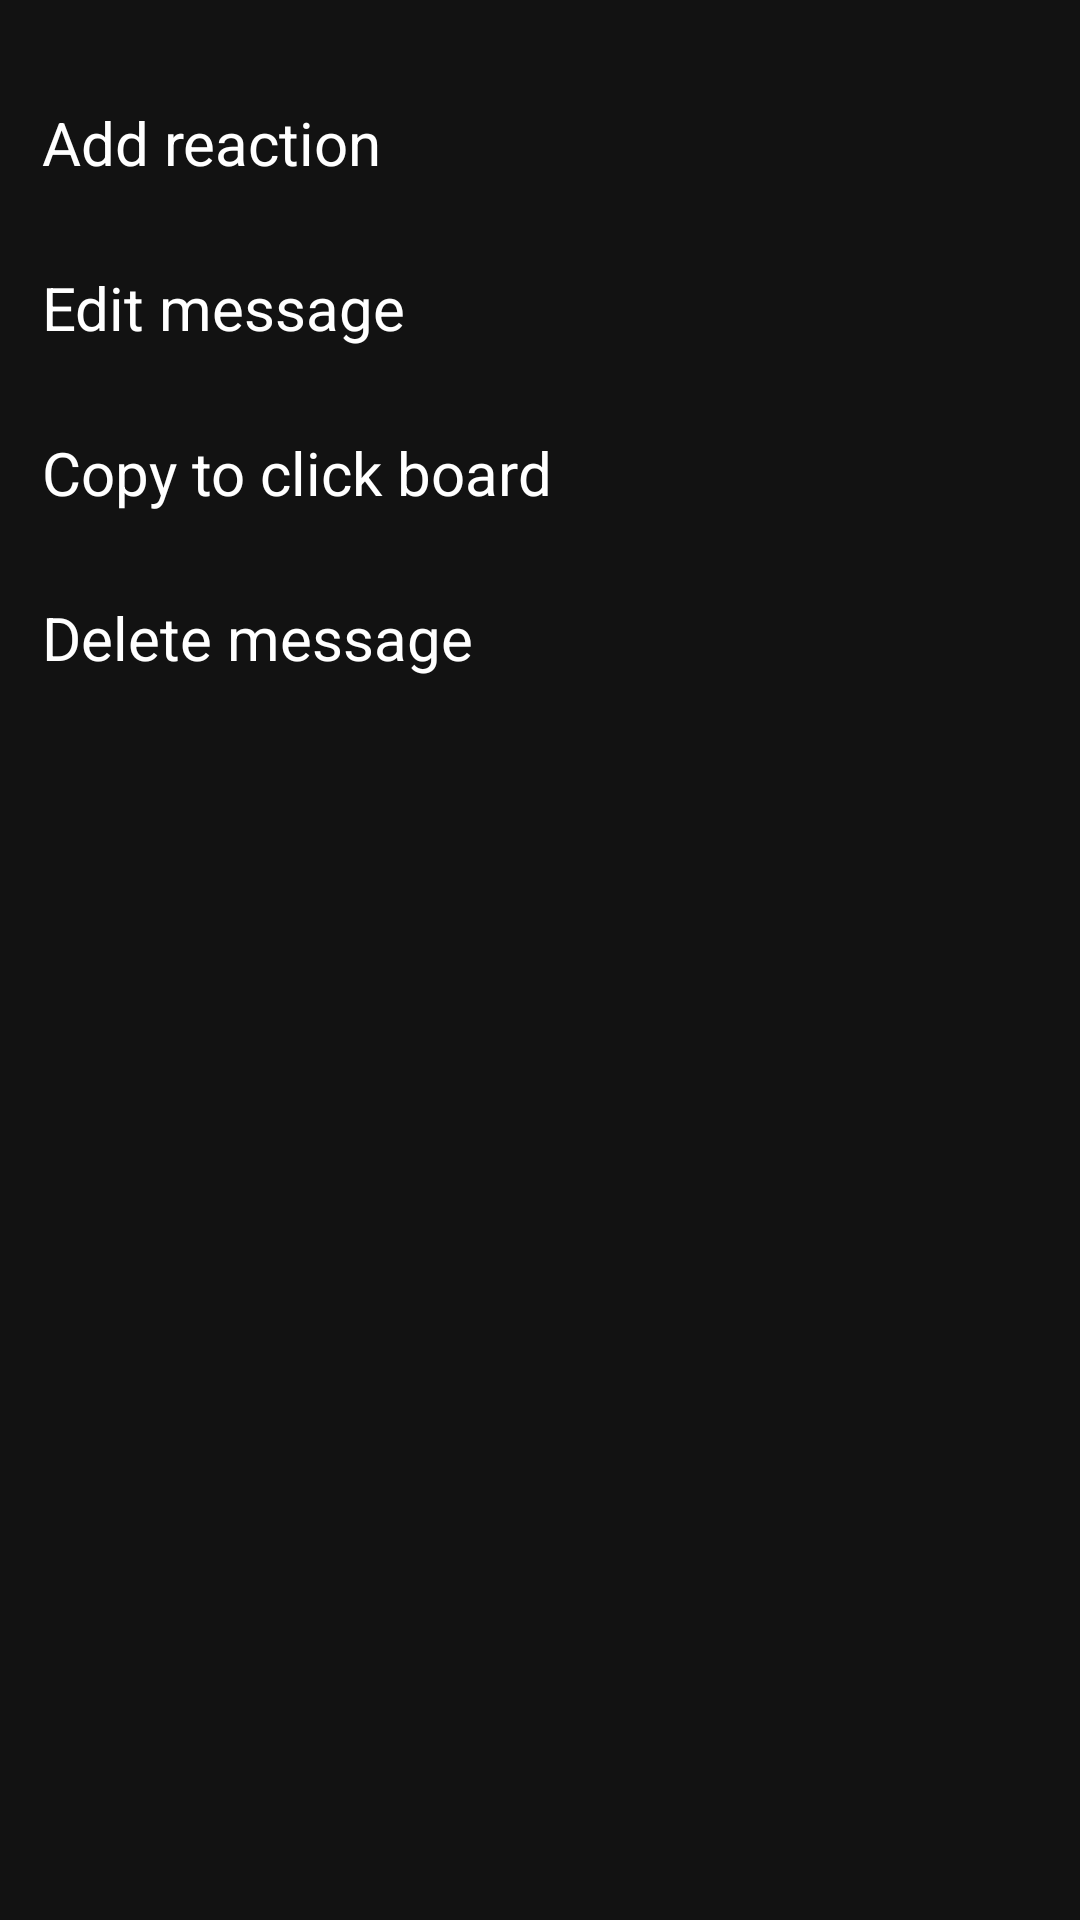

This screen was rendered from an Android layout file. Write that file and the resources it references.
<!-- AndroidManifest.xml: application theme Theme.CourseWork -->
<!-- res/layout/bottom_sheet_action.xml -->
<?xml version="1.0" encoding="utf-8"?>
<LinearLayout xmlns:android="http://schemas.android.com/apk/res/android"
    android:layout_width="match_parent"
    android:layout_height="wrap_content"
    android:background="@color/custom_back"
    android:orientation="vertical">

    <TextView
        android:id="@+id/tv_add_reaction"
        style="@style/MessageActionStyle"
        android:layout_marginTop="20dp"
        android:text="@string/add_reaction" />

    <TextView
        android:id="@+id/tv_edit_message"
        style="@style/MessageActionStyle"
        android:text="@string/edit_message" />

    <TextView
        android:id="@+id/tv_copy_to_clipboard"
        style="@style/MessageActionStyle"
        android:text="@string/copy_to_click_board" />

    <TextView
        android:id="@+id/tv_delete_message"
        style="@style/MessageActionStyle"
        android:layout_marginBottom="20dp"
        android:text="@string/delete_message" />

</LinearLayout>
<!-- resources referenced by this layout -->
<resources>
  <color name="custom_back">#121212</color>
  <string name="add_reaction">Add reaction</string>
  <string name="copy_to_click_board">Copy to click board</string>
  <string name="delete_message">Delete message</string>
  <string name="edit_message">Edit message</string>
  <style name="MessageActionStyle">
          <item name="android:layout_width">match_parent</item>
          <item name="android:layout_height">wrap_content</item>
          <item name="android:gravity">center_vertical</item>
          <item name="android:padding">14dp</item>
          <item name="android:textSize">20sp</item>
          <item name="android:textColor">@color/white</item>
      </style>
  <style name="Theme.CourseWork" parent="Theme.MaterialComponents.DayNight.NoActionBar">
          
          <item name="colorPrimary">@color/purple_500</item>
          <item name="colorPrimaryVariant">@color/purple_700</item>
          <item name="colorOnPrimary">@color/white</item>
          
          <item name="colorSecondary">@color/teal_200</item>
          <item name="colorSecondaryVariant">@color/teal_700</item>
          <item name="colorOnSecondary">@color/black</item>
          
          <item name="android:statusBarColor" tools:targetApi="l">?attr/colorPrimaryVariant</item>
          
      </style>
  <color name="white">#FFFFFFFF</color>
  <color name="purple_500">#FF6200EE</color>
  <color name="purple_700">#FF3700B3</color>
  <color name="teal_200">#FF03DAC5</color>
  <color name="teal_700">#FF018786</color>
  <color name="black">#FF000000</color>
</resources>
